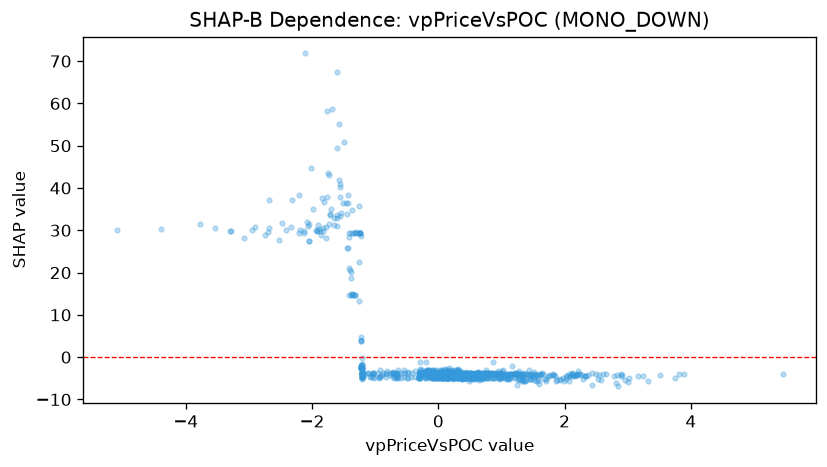

Source data for this figure (header and first rows):
feature_value, shap_value
0.0485, -3.827
0.0373, -3.837
0.977, -3.923
2.198, -4.149
0.0644, -4.242
-0.1957, -3.847
-0.1893, -3.777
-0.0131, -3.777
0.9483, -4.708
0.1281, -3.777
0.6488, -3.637
-2.753, 28.95
-1.601, 31.07
0.157, -4.07
1.332, -4.323
0.775, -4.224
-3.78, 31.48
-0.0087, -4.299
0.0496, -4.163
0.9392, -3.385
1.107, -5.089
-0.0917, -3.942
-0.3283, -4.833
-1.606, 67.52
-1.016, -4.869
0.0835, -4.788
-0.101, -4.289
1.275, -5.239
-1.39, 20.06
1.572, -5.257
2.223, -4.059
-0.4364, -4.78
-0.0619, -4.63
0.1084, -4.653
-1.035, -4.773
1.209, -4.779
0.0638, -3.768
0.1297, -3.754
0.1054, -4.068
0.0027, -4.082
-0.3105, -3.829
1.327, -5.311
1.46, -5.251
-1.066, -4.658
-1.564, 33.37
0.0096, -4.513
-0.9286, -4.613
-0.0895, -4.843
-0.3075, -4.753
-0.5002, -4.86
-0.5436, -4.577
-1.086, -4.636
-0.3746, -4.791
-0.2062, -4.63
-0.0288, -4.704
-2.47, 31.81
-0.2004, -4.806
-0.6708, -4.643
0.1435, -4.815
-0.0568, -4.636
... 1,092 more rows
